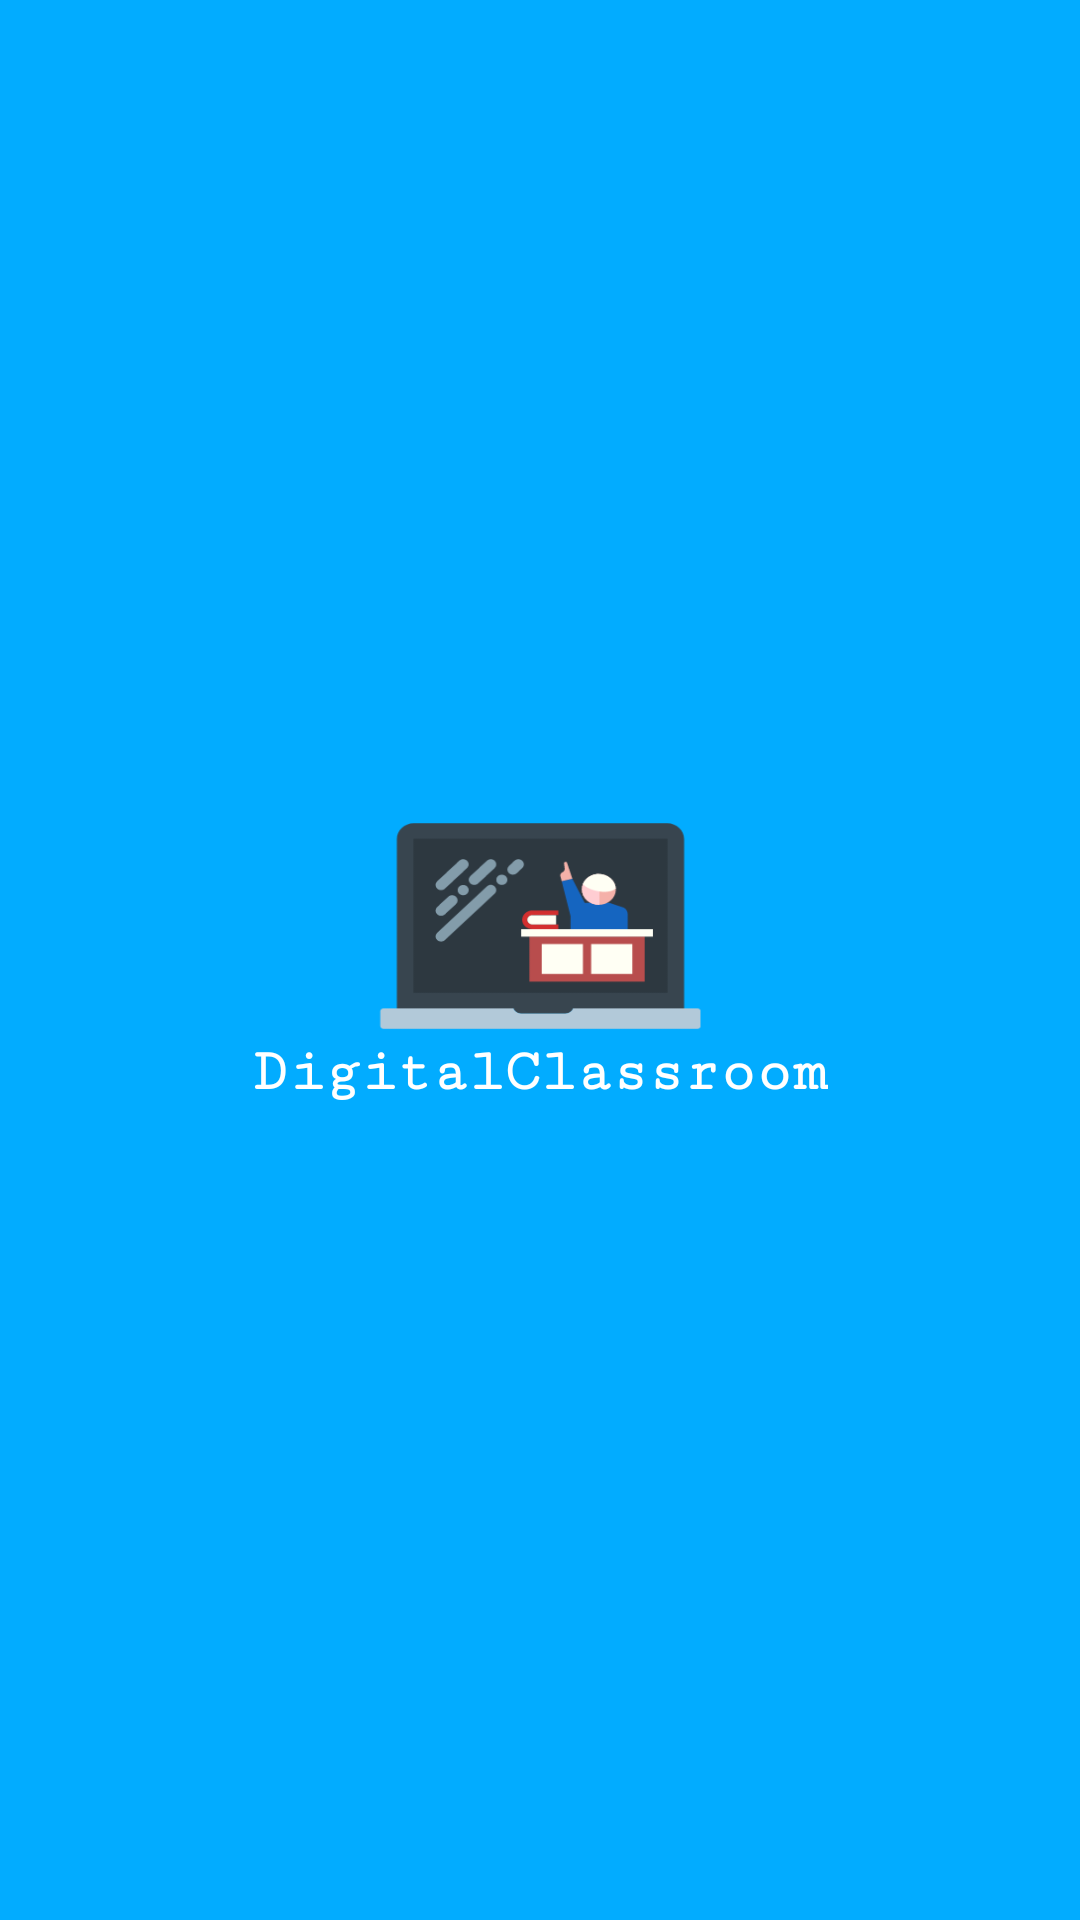

Here is an Android app screen rendered from its layout file. Give the layout XML and the strings, colors and styles it references.
<!-- AndroidManifest.xml: application theme AppTheme -->
<!-- res/layout/nav_header_main.xml -->
<?xml version="1.0" encoding="utf-8"?>
<LinearLayout xmlns:android="http://schemas.android.com/apk/res/android"
    xmlns:app="http://schemas.android.com/apk/res-auto"
    android:layout_width="match_parent"
    android:layout_height="wrap_content"
    android:background="@color/colorPrimary"
    android:gravity="center"
    android:orientation="vertical"

    android:theme="@style/ThemeOverlay.AppCompat.Dark">

    <ImageView
        android:id="@+id/imageView"
        android:layout_width="140dp"
        android:layout_height="75dp"
        android:scaleType="fitXY"
        android:layout_marginTop="10dp"
        app:srcCompat="@drawable/logo" />
    <TextView
        android:id="@+id/tv"
        android:layout_width="wrap_content"
        android:layout_height="wrap_content"
        android:text="@string/app_name"
        android:textColor="@color/white"
        android:fontFamily="serif-monospace"
        android:textStyle="bold"
        android:textSize="20sp"

        android:layout_marginBottom="10dp"
         />

</LinearLayout>
<!-- resources referenced by this layout -->
<resources>
  <color name="colorPrimary">#02ACFF</color>
  <color name="white">#FFFFFF</color>
  <!-- drawable logo: png bitmap (drawable, 8152 bytes) -->
  <string name="app_name">DigitalClassroom</string>
  <style name="AppTheme" parent="Theme.AppCompat.Light.NoActionBar">
          
          <item name="colorPrimary">@color/colorPrimary</item>
          <item name="colorPrimaryDark">@color/colorPrimary</item>
          <item name="colorAccent">@color/colorAccent</item>
      </style>
  <color name="colorAccent">#FF4081</color>
</resources>
